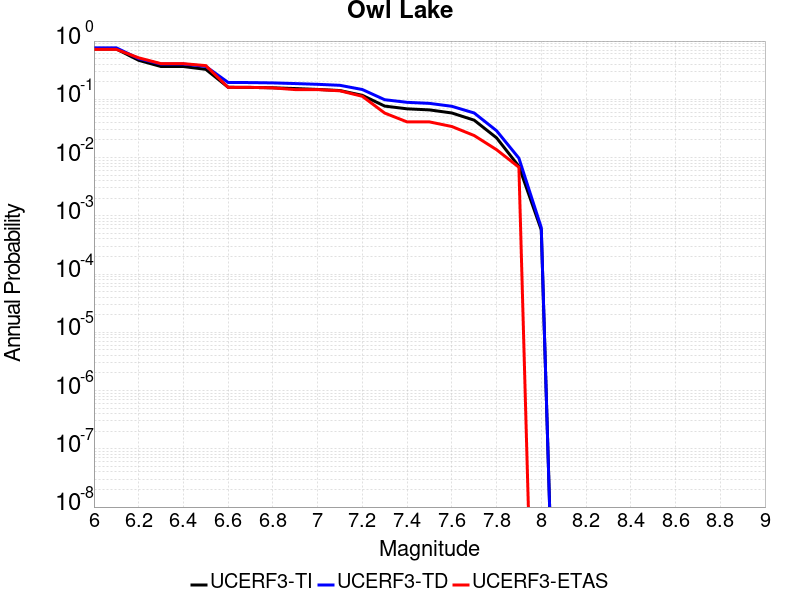

The file beside this chart, header and first rows:
Magnitude, UCERF3-TI Prob, UCERF3-TD Prob, UCERF3-ETAS Prob
6.0, 0.731, 0.7654, 0.7201
6.1, 0.731, 0.7654, 0.7201
6.2, 0.4671, 0.5001, 0.5154
6.3, 0.3654, 0.4032, 0.4096
6.4, 0.3654, 0.4032, 0.4096
6.5, 0.3271, 0.3677, 0.3788
6.6, 0.161, 0.1948, 0.1604
6.7, 0.16, 0.1938, 0.1604
6.8, 0.1577, 0.1913, 0.157
6.9, 0.153, 0.1863, 0.1468
7.0, 0.1479, 0.1809, 0.1468
7.1, 0.1414, 0.1738, 0.1399
7.2, 0.1171, 0.1472, 0.1126
7.3, 0.07648, 0.0984, 0.05802
7.4, 0.06866, 0.08877, 0.04096
7.5, 0.0658, 0.08519, 0.04096
7.6, 0.05826, 0.07587, 0.03413
7.7, 0.04384, 0.05824, 0.02389
7.8, 0.02183, 0.02892, 0.01365
7.9, 0.007063, 0.009755, 0.006826
8.0, 5.736804E-4, 6.287796E-4, 0.0
